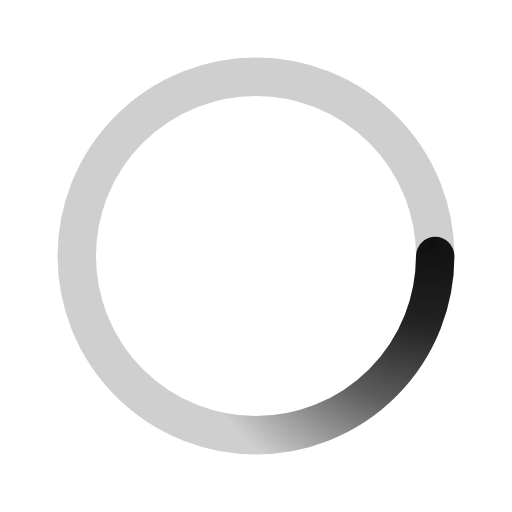
t = 0.00 s
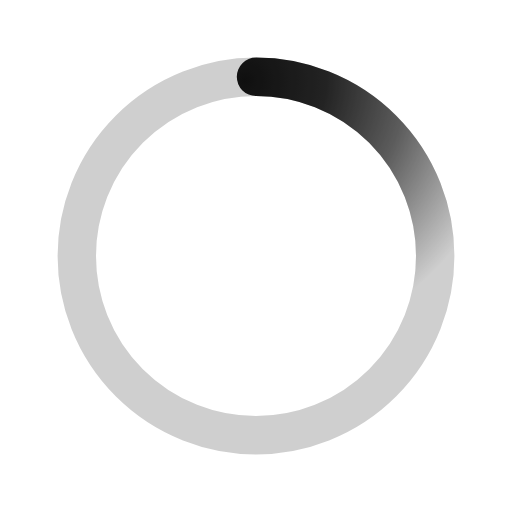
t = 0.50 s
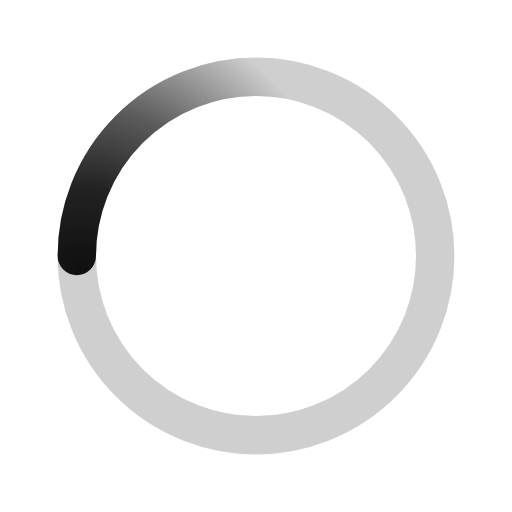
t = 1.00 s
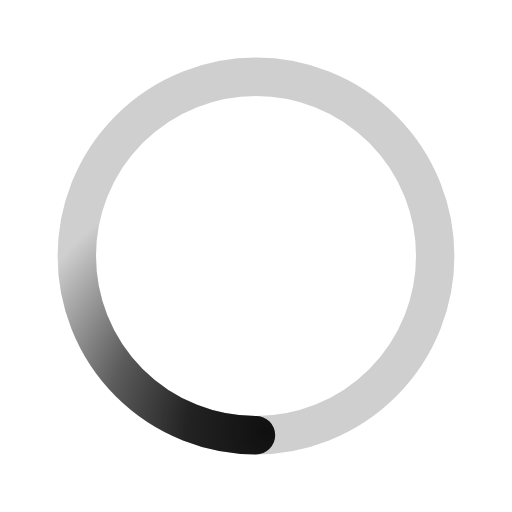
t = 1.50 s

The animated SVG that drew these frames (rendered in a browser with its animation timeline set to each time). Animation: 1 SMIL element (animateTransform=1); one cycle of 2.00 s, repeats indefinitely.

<svg xmlns="http://www.w3.org/2000/svg" viewBox="0 0 200 200"><radialGradient id="a12" cx=".66" fx=".66" cy=".3125" fy=".3125" gradientTransform="scale(1.5)"><stop offset="0" stop-color="#101010"></stop><stop offset=".3" stop-color="#101010" stop-opacity=".9"></stop><stop offset=".6" stop-color="#101010" stop-opacity=".6"></stop><stop offset=".8" stop-color="#101010" stop-opacity=".3"></stop><stop offset="1" stop-color="#101010" stop-opacity="0"></stop></radialGradient><circle transform-origin="center" fill="none" stroke="url(#a12)" stroke-width="15" stroke-linecap="round" stroke-dasharray="200 1000" stroke-dashoffset="0" cx="100" cy="100" r="70"><animateTransform type="rotate" attributeName="transform" calcMode="spline" dur="2" values="360;0" keyTimes="0;1" keySplines="0 0 1 1" repeatCount="indefinite"></animateTransform></circle><circle transform-origin="center" fill="none" opacity=".2" stroke="#101010" stroke-width="15" stroke-linecap="round" cx="100" cy="100" r="70"></circle></svg>